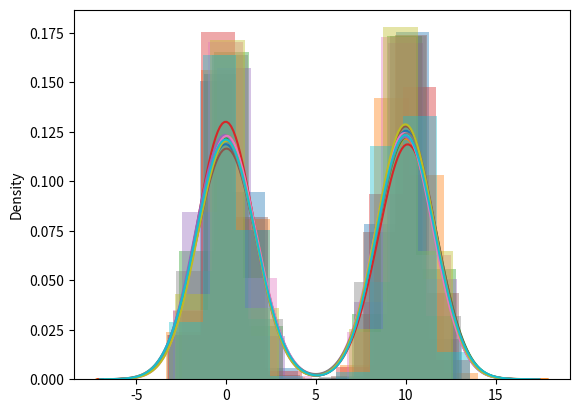

Recreate this plot in Python.




import numpy as np
import seaborn as sns
import matplotlib.pyplot as plt

batch_size = 1000


real_mean_1 = 0
real_sd_1 = 1

real_mean_2 = 10
real_sd_2 = 1


for i in range(10):
    which = np.random.choice((0, 1), batch_size)  # bernoulli deciding which gaussian to sample from
    means = which * real_mean_1 + (1 - which) * real_mean_2  # chooses mean_1 if which = 1
    sds = which * real_sd_1 + (1 - which) * real_sd_2  # chooses sd_1 if which = 1
    real_dist = np.random.normal(means, sds, batch_size)  # generate samples
    real_dist = real_dist.reshape((batch_size, 1))
    sns.distplot(real_dist, hist=True, rug=False)
    plt.show()